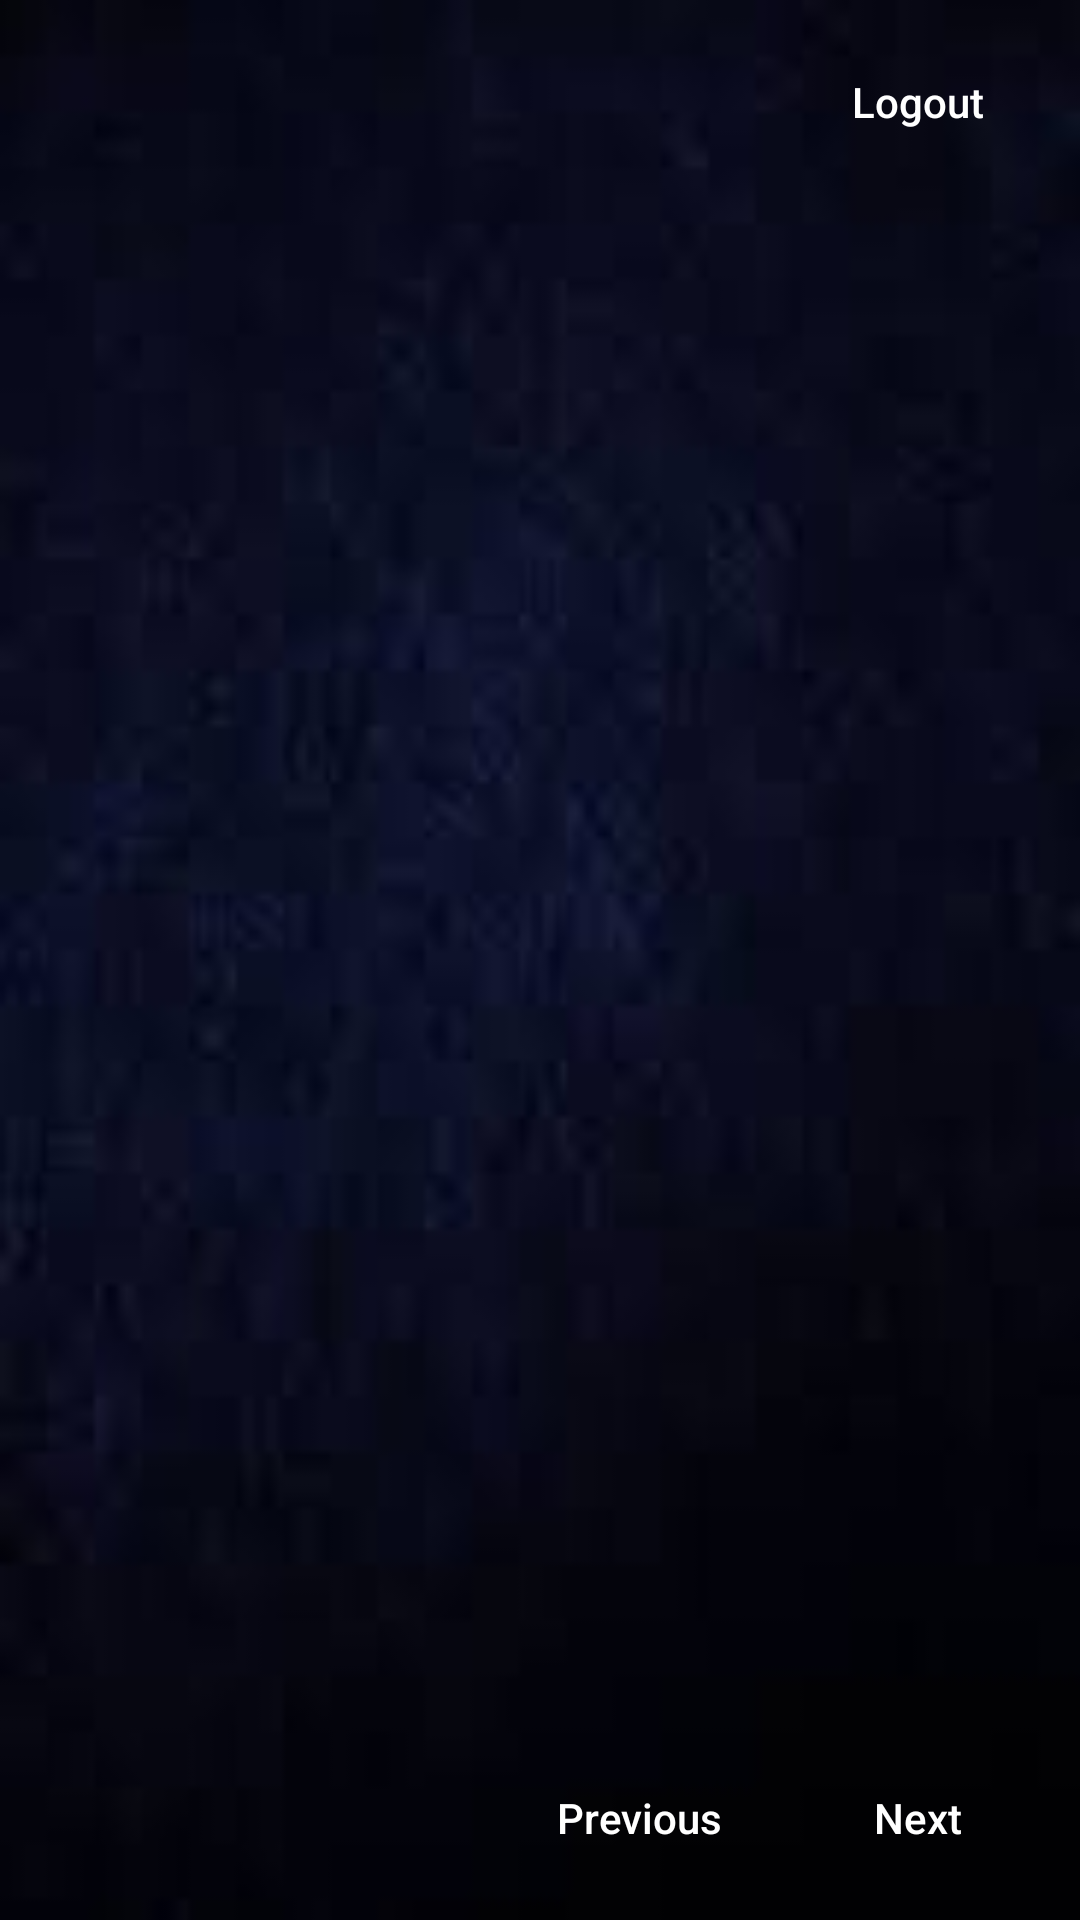

Android layout source for this screen:
<!-- AndroidManifest.xml: application theme Theme.Design.Light.NoActionBar -->
<!-- res/layout/activity_user_list.xml -->
<?xml version="1.0" encoding="utf-8"?>
<RelativeLayout xmlns:android="http://schemas.android.com/apk/res/android"
    xmlns:app="http://schemas.android.com/apk/res-auto"
    xmlns:tools="http://schemas.android.com/tools"
    android:layout_width="match_parent"
    android:background="@drawable/back"
    android:layout_height="match_parent"
    tools:context=".UserListActivity">

    <Button
        android:id="@+id/logout"
        android:layout_width="wrap_content"
        android:layout_height="wrap_content"
        android:background="@drawable/buttonshapewhitebg"
        android:layout_alignParentRight="true"
        android:layout_margin="10dp"
        android:textAllCaps="false"
        android:textColor="@color/white"
        android:text="Logout"/>

    <androidx.recyclerview.widget.RecyclerView
        android:layout_width="match_parent"
        android:layout_height="match_parent"
        android:id="@+id/user_rec"
        android:layout_above="@+id/lay"
        android:layout_below="@+id/logout"/>

   <LinearLayout
       android:id="@+id/lay"
       android:layout_width="match_parent"
       android:layout_height="wrap_content"
       android:layout_alignParentBottom="true"
       android:layout_alignParentRight="true"
       android:gravity="right"
       android:layout_margin="10dp"
       android:orientation="horizontal">

       <Button
           android:id="@+id/previous"
           android:layout_width="wrap_content"
           android:layout_height="wrap_content"
           android:text="Previous"
           android:textAllCaps="false"
           android:textColor="@color/white"
           android:background="@drawable/buttonshapewhitebg"/>

       <Button
           android:id="@+id/next"
           android:layout_width="wrap_content"
           android:layout_height="wrap_content"
           android:text="Next"
           android:textAllCaps="false"
           android:textColor="@color/white"
           android:layout_marginLeft="5dp"
           android:background="@drawable/buttonshapewhitebg"/>

   </LinearLayout>

</RelativeLayout>
<!-- resources referenced by this layout -->
<resources>
  <color name="white">#FFFFFFFF</color>
  <!-- drawable back: jpg bitmap (drawable, 1519 bytes) -->
</resources>
